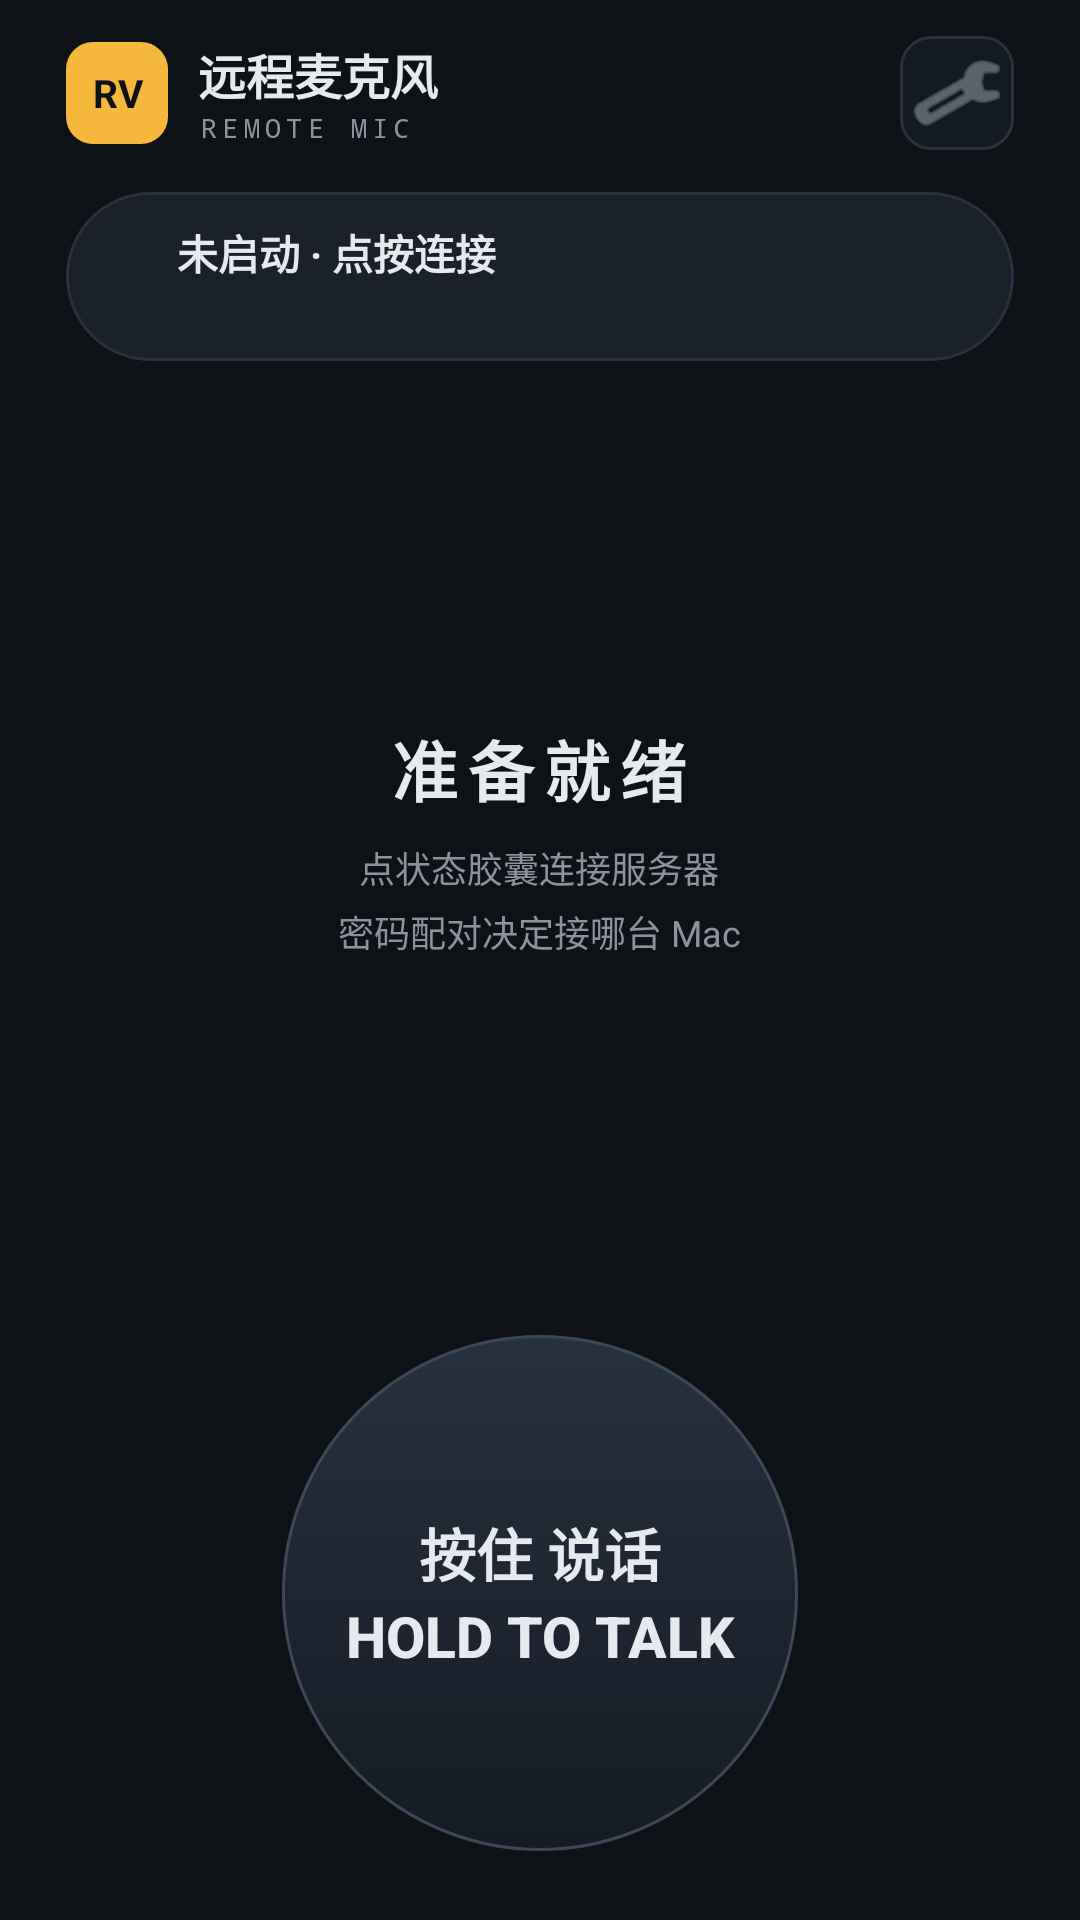

Android layout source for this screen:
<!-- AndroidManifest.xml: application theme RVTheme -->
<!-- res/layout/activity_main.xml -->
<?xml version="1.0" encoding="utf-8"?>
<LinearLayout xmlns:android="http://schemas.android.com/apk/res/android"
    android:layout_width="match_parent"
    android:layout_height="match_parent"
    android:orientation="vertical">

    
    <LinearLayout
        android:layout_width="match_parent"
        android:layout_height="wrap_content"
        android:gravity="center_vertical"
        android:orientation="horizontal"
        android:paddingStart="22dp"
        android:paddingTop="12dp"
        android:paddingEnd="22dp">

        <TextView
            android:layout_width="34dp"
            android:layout_height="34dp"
            android:background="@drawable/bg_brand"
            android:gravity="center"
            android:text="RV"
            android:textColor="@color/rv_bg"
            android:textSize="13sp"
            android:textStyle="bold" />

        <LinearLayout
            android:layout_width="0dp"
            android:layout_height="wrap_content"
            android:layout_marginStart="10dp"
            android:layout_weight="1"
            android:orientation="vertical">

            <TextView
                android:layout_width="wrap_content"
                android:layout_height="wrap_content"
                android:text="@string/brand_name"
                android:textColor="@color/rv_tx"
                android:textSize="16sp"
                android:textStyle="bold" />

            <TextView
                android:layout_width="wrap_content"
                android:layout_height="wrap_content"
                android:fontFamily="monospace"
                android:letterSpacing="0.2"
                android:text="@string/brand_sub"
                android:textColor="@color/rv_tx2"
                android:textSize="9sp" />
        </LinearLayout>

        <ImageButton
            android:id="@+id/btn_settings"
            android:layout_width="38dp"
            android:layout_height="38dp"
            android:background="@drawable/bg_iconbtn"
            android:contentDescription="@string/label_settings"
            android:src="@android:drawable/ic_menu_manage"
            android:tint="@color/rv_tx2" />
    </LinearLayout>

    
    <LinearLayout
        android:id="@+id/status_capsule"
        android:layout_width="match_parent"
        android:layout_height="wrap_content"
        android:layout_marginStart="22dp"
        android:layout_marginTop="14dp"
        android:layout_marginEnd="22dp"
        android:background="@drawable/bg_capsule"
        android:foreground="?android:attr/selectableItemBackground"
        android:gravity="center_vertical"
        android:minHeight="52dp"
        android:orientation="horizontal"
        android:paddingStart="17dp"
        android:paddingTop="10dp"
        android:paddingEnd="12dp"
        android:paddingBottom="10dp">

        <View
            android:id="@+id/led"
            android:layout_width="9dp"
            android:layout_height="9dp"
            android:layout_marginEnd="11dp"
            android:background="@drawable/bg_led" />

        <LinearLayout
            android:layout_width="0dp"
            android:layout_height="wrap_content"
            android:layout_weight="1"
            android:orientation="vertical">

            <TextView
                android:id="@+id/text_status"
                android:layout_width="match_parent"
                android:layout_height="wrap_content"
                android:ellipsize="end"
                android:singleLine="true"
                android:text="@string/status_default"
                android:textColor="@color/rv_tx"
                android:textSize="13.5sp"
                android:textStyle="bold" />

            <TextView
                android:id="@+id/text_sub"
                android:layout_width="match_parent"
                android:layout_height="wrap_content"
                android:layout_marginTop="2dp"
                android:ellipsize="end"
                android:fontFamily="monospace"
                android:singleLine="true"
                android:textColor="@color/rv_tx2"
                android:textSize="10.5sp" />
        </LinearLayout>
    </LinearLayout>

    
    <FrameLayout
        android:layout_width="match_parent"
        android:layout_height="0dp"
        android:layout_weight="1">

        <ProgressBar
            android:id="@+id/spin"
            android:layout_width="44dp"
            android:layout_height="44dp"
            android:layout_gravity="center"
            android:indeterminateTint="@color/rv_blue"
            android:visibility="gone" />

        <LinearLayout
            android:id="@+id/big_state"
            android:layout_width="wrap_content"
            android:layout_height="wrap_content"
            android:layout_gravity="center"
            android:gravity="center"
            android:orientation="vertical"
            android:visibility="visible">

            <TextView
                android:id="@+id/big_t1"
                android:layout_width="wrap_content"
                android:layout_height="wrap_content"
                android:letterSpacing="0.15"
                android:text="@string/big_idle_t1"
                android:textColor="@color/rv_tx"
                android:textSize="22sp"
                android:textStyle="bold" />

            <TextView
                android:id="@+id/big_t2"
                android:layout_width="wrap_content"
                android:layout_height="wrap_content"
                android:layout_marginTop="8dp"
                android:gravity="center"
                android:lineSpacingExtra="4dp"
                android:text="@string/big_idle_t2"
                android:textColor="@color/rv_tx2"
                android:textSize="12sp" />
        </LinearLayout>

        <LinearLayout
            android:id="@+id/live_box"
            android:layout_width="wrap_content"
            android:layout_height="wrap_content"
            android:layout_gravity="center"
            android:gravity="center"
            android:orientation="vertical"
            android:visibility="gone">

            <com.remotevoice.app.WaveView
                android:id="@+id/wave"
                android:layout_width="220dp"
                android:layout_height="72dp" />

            <TextView
                android:id="@+id/text_timer"
                android:layout_width="wrap_content"
                android:layout_height="wrap_content"
                android:layout_marginTop="12dp"
                android:fontFamily="monospace"
                android:letterSpacing="0.2"
                android:text="00:00"
                android:textColor="@color/rv_green"
                android:textSize="14sp" />

            <TextView
                android:id="@+id/text_frames"
                android:layout_width="wrap_content"
                android:layout_height="wrap_content"
                android:layout_marginTop="6dp"
                android:fontFamily="monospace"
                android:text="已发送 0 帧 · 48kHz"
                android:textColor="@color/rv_tx2"
                android:textSize="10.5sp" />
        </LinearLayout>

        <LinearLayout
            android:id="@+id/err_panel"
            android:layout_width="290dp"
            android:layout_height="wrap_content"
            android:layout_gravity="center"
            android:background="@drawable/bg_errpanel"
            android:gravity="center"
            android:orientation="vertical"
            android:padding="18dp"
            android:visibility="gone">

            <TextView
                android:layout_width="wrap_content"
                android:layout_height="wrap_content"
                android:text="@string/text_err_title"
                android:textColor="@color/rv_red"
                android:textSize="14sp"
                android:textStyle="bold" />

            <TextView
                android:id="@+id/text_err"
                android:layout_width="match_parent"
                android:layout_height="wrap_content"
                android:layout_marginTop="8dp"
                android:gravity="center"
                android:lineSpacingExtra="3dp"
                android:textColor="@color/rv_tx2"
                android:textSize="12sp" />

            <Button
                android:id="@+id/btn_retry"
                android:layout_width="wrap_content"
                android:layout_height="wrap_content"
                android:layout_marginTop="14dp"
                android:background="@drawable/bg_iconbtn"
                android:minWidth="120dp"
                android:text="@string/btn_retry"
                android:textColor="@color/rv_tx" />

            
            <Button
                android:id="@+id/btn_retrust"
                android:layout_width="wrap_content"
                android:layout_height="wrap_content"
                android:layout_marginTop="10dp"
                android:background="@drawable/bg_iconbtn"
                android:minWidth="160dp"
                android:text="重新信任并重连"
                android:textColor="@color/rv_tx"
                android:visibility="gone" />
        </LinearLayout>
    </FrameLayout>

    
    <HorizontalScrollView
        android:layout_width="match_parent"
        android:layout_height="wrap_content"
        android:paddingStart="22dp"
        android:paddingEnd="22dp"
        android:paddingBottom="6dp"
        android:scrollbars="none">

        <LinearLayout
            android:id="@+id/devices_row"
            android:layout_width="wrap_content"
            android:layout_height="wrap_content"
            android:gravity="center_vertical"
            android:orientation="horizontal" />
    </HorizontalScrollView>

    
    <Button
        android:id="@+id/btn_ptt"
        android:layout_width="172dp"
        android:layout_height="172dp"
        android:layout_gravity="center_horizontal"
        android:layout_marginBottom="10dp"
        android:background="@drawable/bg_ptt"
        android:stateListAnimator="@null"
        android:gravity="center"
        android:lineSpacingExtra="4dp"
        android:text="@string/ptt_hint"
        android:textColor="@color/rv_tx"
        android:textSize="19sp"
        android:textStyle="bold" />

    <TextView
        android:layout_width="wrap_content"
        android:layout_height="4dp"
        android:layout_gravity="center_horizontal"
        android:layout_marginBottom="9dp"
        android:background="@color/rv_line" />
</LinearLayout>
<!-- resources referenced by this layout -->
<resources>
  <color name="rv_bg">#0E1116</color>
  <color name="rv_blue">#58A6FF</color>
  <color name="rv_green">#3FB950</color>
  <color name="rv_line">#2A313C</color>
  <color name="rv_red">#F85149</color>
  <color name="rv_tx">#E6E9EE</color>
  <color name="rv_tx2">#8B949E</color>
  <!-- drawable bg_brand (drawable) -->
  <?xml version="1.0" encoding="utf-8"?>
  <shape xmlns:android="http://schemas.android.com/apk/res/android">
      <solid android:color="@color/rv_amber" />
      <corners android:radius="9dp" />
  </shape>
  <!-- drawable bg_capsule (drawable) -->
  <?xml version="1.0" encoding="utf-8"?>
  <shape xmlns:android="http://schemas.android.com/apk/res/android">
      <solid android:color="@color/rv_card" />
      <stroke android:width="1dp" android:color="@color/rv_line" />
      <corners android:radius="99dp" />
  </shape>
  <!-- drawable bg_errpanel (drawable) -->
  <?xml version="1.0" encoding="utf-8"?>
  <shape xmlns:android="http://schemas.android.com/apk/res/android">
      <solid android:color="#1E1416" />
      <stroke android:width="1dp" android:color="@color/rv_red_dim" />
      <corners android:radius="14dp" />
  </shape>
  <!-- drawable bg_iconbtn (drawable) -->
  <?xml version="1.0" encoding="utf-8"?>
  <shape xmlns:android="http://schemas.android.com/apk/res/android">
      <solid android:color="@color/rv_field" />
      <stroke android:width="1dp" android:color="@color/rv_line" />
      <corners android:radius="10dp" />
  </shape>
  <!-- drawable bg_ptt (drawable) -->
  <?xml version="1.0" encoding="utf-8"?>
  <selector xmlns:android="http://schemas.android.com/apk/res/android">
      <item android:state_pressed="true">
          <shape android:shape="oval">
              <gradient android:angle="270" android:startColor="#2E3B2E" android:endColor="#15241A" />
              <stroke android:width="2dp" android:color="@color/rv_green" />
          </shape>
      </item>
      <item>
          <shape android:shape="oval">
              <gradient android:angle="270" android:startColor="#28313F" android:endColor="#151B24" />
              <stroke android:width="1dp" android:color="#3D4756" />
          </shape>
      </item>
  </selector>
  <string name="big_idle_t1">准备就绪</string>
  <string name="big_idle_t2">点状态胶囊连接服务器\n密码配对决定接哪台 Mac</string>
  <string name="brand_name">远程麦克风</string>
  <string name="brand_sub">REMOTE MIC</string>
  <string name="btn_retry">重试</string>
  <string name="label_settings">设置</string>
  <string name="ptt_hint">按住 说话\nHOLD TO TALK</string>
  <string name="status_default">未启动 · 点按连接</string>
  <string name="text_err_title">连接失败</string>
  <style name="RVTheme" parent="@android:style/Theme.Material.NoActionBar">
          <item name="android:windowBackground">@color/rv_bg</item>
          <item name="android:statusBarColor">@color/rv_bg</item>
          <item name="android:navigationBarColor">@color/rv_bg</item>
          <item name="android:colorAccent">@color/rv_amber</item>
          <item name="android:colorControlActivated">@color/rv_amber</item>
          <item name="android:colorControlNormal">@color/rv_tx2</item>
          <item name="android:textColorPrimary">@color/rv_tx</item>
          <item name="android:textColorSecondary">@color/rv_tx2</item>
      </style>
  <color name="rv_amber">#F5B83D</color>
  <color name="rv_card">#1A212B</color>
  <color name="rv_red_dim">#5A2B29</color>
  <color name="rv_field">#141A22</color>
</resources>
